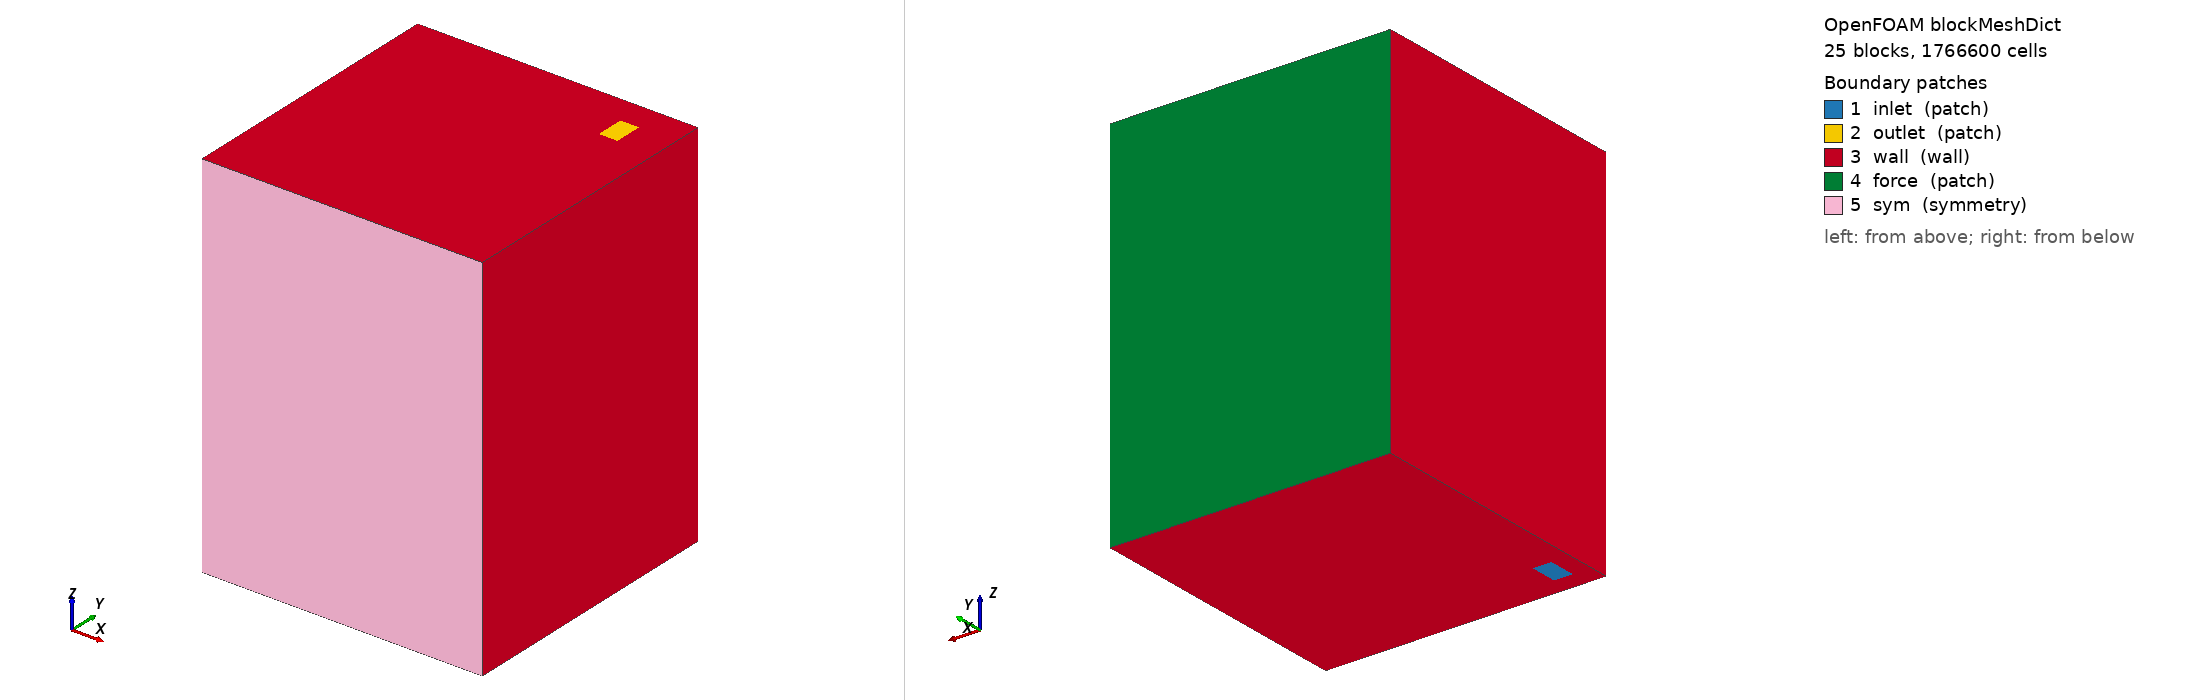

OpenFOAM case: the mesh blockMesh builds from blockMeshDict, 25 block(s), 1766600 cells. Boundary patches (legend numbers): 1 inlet (patch), 2 outlet (patch), 3 wall (wall), 4 force (patch), 5 sym (symmetry). Left view from above one corner, right view from below the opposite corner. Boundary conditions: 9 field file(s) under 0/; 0 of 5 drawn patches have an entry in a shipped field file.

=== system/blockMeshDict ===
/*--------------------------------*- C++ -*----------------------------------*\
| =========                 |                                                 |
| \      /  F ield         | OpenFOAM: The Open Source CFD Toolbox           |
|  \    /   O peration     |                                                 |
|   \  /    A nd           |                                                 |
|    \/     M anipulation  |                                                 |
\*---------------------------------------------------------------------------*/
FoamFile
{
    version     2.0;
    format      ascii;
    class       dictionary;
    location    "system";
    object      blockMeshDict;
}
// * * * * * * * * * * * * * * * * * * * * * * * * * * * * * * * * * * * * * //

convertToMeters 0.01;

vertices
(
    (0 0 0)
    (0.1 0 0)
    (0.2 0 0)
    (1.2 0 0)
    (1.3 0 0)
    (1.5 0 0)
    (0 0.1 0)
    (0.1 0.1 0)
    (0.2 0.1 0)
    (1.2 0.1 0)
    (1.3 0.1 0)
    (1.5 0.1 0)
    (0 0.25 0)
    (0.1 0.25 0)
    (0.2 0.25 0)
    (1.2 0.25 0)
    (1.3 0.25 0)
    (1.5 0.25 0)
    (0 1.2 0)
    (0.1 1.2 0)
    (0.2 1.2 0)
    (1.2 1.2 0)
    (1.3 1.2 0)
    (1.5 1.2 0)
    (0 1.35 0)
    (0.1 1.35 0)
    (0.2 1.35 0)
    (1.2 1.35 0)
    (1.3 1.35 0)
    (1.5 1.35 0)
    (0 1.5 0)
    (0.1 1.5 0)
    (0.2 1.5 0)
    (1.2 1.5 0)
    (1.3 1.5 0)
    (1.5 1.5 0)
    (0 0 2)
    (0.1 0 2)
    (0.2 0 2)
    (1.2 0 2)
    (1.3 0 2)
    (1.5 0 2)
    (0 0.1 2)
    (0.1 0.1 2)
    (0.2 0.1 2)
    (1.2 0.1 2)
    (1.3 0.1 2)
    (1.5 0.1 2)
    (0 0.25 2)
    (0.1 0.25 2)
    (0.2 0.25 2)
    (1.2 0.25 2)
    (1.3 0.25 2)
    (1.5 0.25 2)
    (0 1.2 2)
    (0.1 1.2 2)
    (0.2 1.2 2)
    (1.2 1.2 2)
    (1.3 1.2 2)
    (1.5 1.2 2)
    (0 1.35 2)
    (0.1 1.35 2)
    (0.2 1.35 2)
    (1.2 1.35 2)
    (1.3 1.35 2)
    (1.5 1.35 2)
    (0 1.5 2)
    (0.1 1.5 2)
    (0.2 1.5 2)
    (1.2 1.5 2)
    (1.3 1.5 2)
    (1.5 1.5 2)
);

blocks
(
    hex (0 1 7 6 36 37 43 42)
    (8 8 146)
    simpleGrading (1 1 1)

    hex (6 7 13 12 42 43 49 48)
    (8 12 146)
    simpleGrading (1 1 1)

    hex (12 13 19 18 48 49 55 54)
    (8 68 146)
    simpleGrading (1 1 1)

    hex (18 19 25 24 54 55 61 60)
    (8 11 146)
    simpleGrading (1 1 1)

    hex (24 25 31 30 60 61 67 66)
    (8 11 146)
    simpleGrading (1 1 1)

    hex (1 2 8 7 37 38 44 43)
    (8 8 146)
    simpleGrading (1 1 1)

    hex (7 8 14 13 43 44 50 49)
    (8 12 146)
    simpleGrading (1 1 1)

    hex (13 14 20 19 49 50 56 55)
    (8 68 146)
    simpleGrading (1 1 1)

    hex (19 20 26 25 55 56 62 61)
    (8 11 146)
    simpleGrading (1 1 1)

    hex (25 26 32 31 61 62 68 67)
    (8 11 146)
    simpleGrading (1 1 1)

    hex (2 3 9 8 38 39 45 44)
    (71 8 146)
    simpleGrading (1 1 1)

    hex (8 9 15 14 44 45 51 50)
    (71 12 146)
    simpleGrading (1 1 1)

    hex (14 15 21 20 50 51 57 56)
    (71 68 146)
    simpleGrading (1 1 1)

    hex (20 21 27 26 56 57 63 62)
    (71 11 146)
    simpleGrading (1 1 1)

    hex (26 27 33 32 62 63 69 68)
    (71 11 146)
    simpleGrading (1 1 1)

    hex (3 4 10 9 39 40 46 45)
    (8 8 146)
    simpleGrading (1 1 1)

    hex (9 10 16 15 45 46 52 51)
    (8 12 146)
    simpleGrading (1 1 1)

    hex (15 16 22 21 51 52 58 57)
    (8 68 146)
    simpleGrading (1 1 1)

    hex (21 22 28 27 57 58 64 63)
    (8 11 146)
    simpleGrading (1 1 1)

    hex (27 28 34 33 63 64 70 69)
    (8 11 146)
    simpleGrading (1 1 1)

    hex (4 5 11 10 40 41 47 46)
    (15 8 146)
    simpleGrading (1 1 1)

    hex (10 11 17 16 46 47 53 52)
    (15 12 146)
    simpleGrading (1 1 1)

    hex (16 17 23 22 52 53 59 58)
    (15 68 146)
    simpleGrading (1 1 1)

    hex (22 23 29 28 58 59 65 64)
    (15 11 146)
    simpleGrading (1 1 1)

    hex (28 29 35 34 64 65 71 70)
    (15 11 146)
    simpleGrading (1 1 1)

);

edges
(
);

boundary
(
    inlet
    {
        type patch;
        faces
        (
            (7 8 14 13)
        );
    }
    outlet
    {
        type patch;
        faces
        (
            (57 58 64 63)
        );
    }
    wall
    {
        type wall;
        faces
        (
            (0 6 42 36)
            (0 1 7 6)
            (36 37 43 42)
            (6 12 48 42)
            (6 7 13 12)
            (42 43 49 48)
            (12 18 54 48)
            (12 13 19 18)
            (48 49 55 54)
            (18 24 60 54)
            (18 19 25 24)
            (54 55 61 60)
            (24 30 66 60)
            (24 25 31 30)
            (60 61 67 66)
            (1 2 8 7)
            (37 38 44 43)
            (43 44 50 49)
            (13 14 20 19)
            (49 50 56 55)
            (19 20 26 25)
            (55 56 62 61)
            (25 26 32 31)
            (61 62 68 67)
            (2 3 9 8)
            (38 39 45 44)
            (8 9 15 14)
            (44 45 51 50)
            (14 15 21 20)
            (50 51 57 56)
            (20 21 27 26)
            (56 57 63 62)
            (26 27 33 32)
            (62 63 69 68)
            (3 4 10 9)
            (39 40 46 45)
            (9 10 16 15)
            (45 46 52 51)
            (15 16 22 21)
            (51 52 58 57)
            (21 22 28 27)
            (27 28 34 33)
            (63 64 70 69)
            (5 41 47 11)
            (4 5 11 10)
            (40 41 47 46)
            (11 47 53 17)
            (10 11 17 16)
            (46 47 53 52)
            (17 53 59 23)
            (16 17 23 22)
            (52 53 59 58)
            (23 59 65 29)
            (22 23 29 28)
            (58 59 65 64)
            (29 65 71 35)
            (28 29 35 34)
            (64 65 71 70)
        );
    }
    force
    {
        type patch;
        faces
        (
            (30 31 67 66)
            (31 32 68 67)
            (32 33 69 68)
            (33 34 70 69)
            (34 35 71 70)
        );
    }
    sym
    {
        type symmetry;
        faces
        (
            (0 1 37 36)
            (1 2 38 37)
            (2 3 39 38)
            (3 4 40 39)
            (4 5 41 40)
        );
    }
);

mergePatchPairs
(
);

// flow axis: z (index 2)
// inlet face: min
// outlet face: max
// inlet window local origin mm: (1.0, 1.0) size mm: (1.0, 1.5)
// outlet window local origin mm: (12.0, 12.0) size mm: (1.0, 1.5)
// wall: transverse pair 1, sym/force: transverse pair 2

// ************************************************************************* //


=== system/controlDict ===
/*--------------------------------*- C++ -*----------------------------------*\
| =========                 |                                                 |
| \      /  F ield         | OpenFOAM: The Open Source CFD Toolbox           |
|  \    /   O peration     |                                                 |
|   \  /    A nd           |                                                 |
|    \/     M anipulation  |                                                 |
\*---------------------------------------------------------------------------*/
FoamFile
{
    version     2.0;
    format      ascii;
    class       dictionary;
    location    "system";
    object      controlDict;
}
// * * * * * * * * * * * * * * * * * * * * * * * * * * * * * * * * * * * * * //

application     MTO_TF;

startFrom       startTime;
startTime       0;
stopAt          endTime;
endTime         1;
deltaT          1;
writeControl    timeStep;
writeInterval   1;
purgeWrite      0;
writeFormat     ascii;
writePrecision  4;
writeCompression off;
timeFormat      general;
timePrecision   12;
runTimeModifiable true;
libs ( "libOpenFOAM.so" ) ;

// ************************************************************************* //


Also in the case, not shown: 0/Ccx (3865085 bytes, source omitted); 0/Ccy (3893645 bytes, source omitted); 0/Ccz (3673682 bytes, source omitted); constant/polyMesh/points (numeric list).
